7-way image classification set "Augmentation" from GitHub (Priyanah/Cervical-Cancer-Using-Machine-Learning); label vocabulary: carcinoma in situ, light dysplastic, moderate dysplastic, normal columnar, normal intermediate, normal superficial, severe dysplastic.

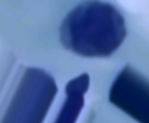
Label: light dysplastic

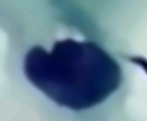
Label: moderate dysplastic

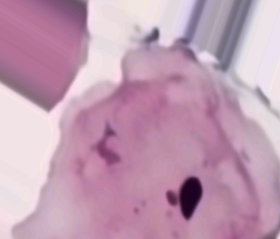
Label: normal superficial

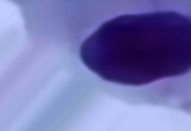
Label: severe dysplastic

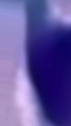
Label: carcinoma in situ

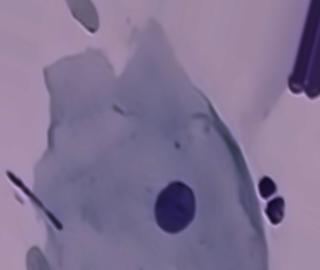
Label: normal intermediate
